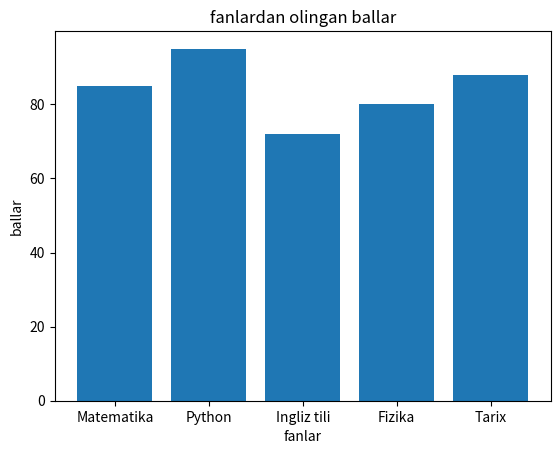

Reproduce this figure in Python.
from matplotlib import pyplot as plt

fanlar = ["Matematika", "Python", "Ingliz tili", "Fizika", "Tarix"]
ballar = [85, 95, 72, 80, 88]

plt.bar(fanlar, ballar)

plt.title("fanlardan olingan ballar")
plt.xlabel("fanlar")
plt.ylabel("ballar")

plt.show()
